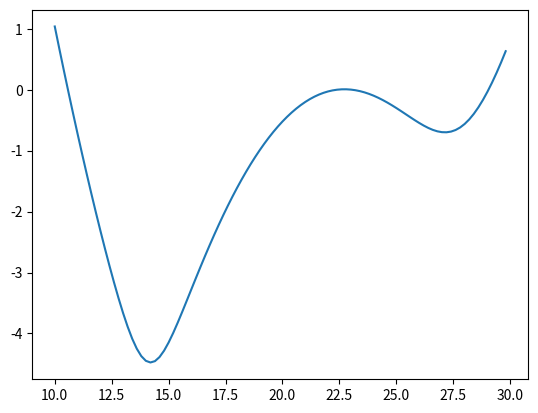

Recreate this plot in Python.
import math
import numpy as np
import scipy
import matplotlib.pyplot as plt


def phi(x: np.ndarray,
        kb_t: float,
        ks: float,
        depth: float,
        bias: float) -> np.ndarray:
    """
    Calculates Φ(A,x) that represents Double-Well Potential.
    It by the linear combination of even and odd solution of Weber equation

        Φ(A,x) = y1(A,x) + bias * y2(A,x)

    The corresponding Probability Distribution and PMF are given as

        Probability distribution Peq(x) = phi(A,x)^-2
        PMF = -Kb * T * ln(Peq(x)) = 2 * Kb * T * ln(phi(A,x))

    NOTE: x, KbT, Ks should be of matching units. Usually
    -> Å, kcal/mol, Kcal/mol/Å**2
    -> nm, pN nm, pN/nm

    :param x: the reaction coordinate as a numpy array
    :param depth: depth parameter of potential well, symbol A (dimensionless). generally in range [-0.5, 0)
    :param bias: bias parameter of double-well potential, symbol B (dimensionless)
    :param kb_t: thermal energy
    :param ks: spring constant representing curvature of energy barrier (or rigidity of optical trap)

    :return: Φ(A,x), as numpy array.
    """

    # Common terms
    _xsq: np.ndarray = np.square(x)
    _common: np.ndarray = np.exp(-(ks / (4 * kb_t)) * _xsq)

    _hyper1f1_coeff = ks / (2 * kb_t)
    _x_hyper = _hyper1f1_coeff * _xsq

    # Odd solution of weber equation
    _y1: np.ndarray = scipy.special.hyp1f1((depth / 2) + 0.25, 0.5, _x_hyper)

    if bias != 0:
        # Even solution of weber equation
        _y2: np.ndarray = bias * math.sqrt(ks / kb_t) * x * scipy.special.hyp1f1((depth / 2) + 0.75, 1.5, _x_hyper)
    else:
        _y2: np.ndarray = np.zeros(len(x))

    # Φ(A,x) = y1(A,x) + bias * y2(A,x)
    return _common * (_y1 + _y2)

    ## NOTE: Final Probability distribution Peq(x) = Φ(A,x)^-2
    # peq = 1 / np.square(_phi)


def double_well_pmf(x: np.ndarray,
                    kb_t: float,
                    ks: float,
                    depth: float,
                    bias: float) -> np.ndarray:
    """
    Helper method for calculating Potential of Mean Force (PMF) from Φ(A,x)

        PMF(x) = -KbT * ln(Peq(x)) = 2 * KbT * ln(Φ(A,x))

    {@inheritdoc phi}
    :return: Potential of Mean Force (PMF)
    """

    _phi_ax = phi(x=x,
                  kb_t=kb_t,
                  ks=ks,
                  depth=depth,
                  bias=bias)

    return 2 * kb_t * np.log(_phi_ax)


def phi_scaled(x: np.ndarray,
               kb_t: float,
               ks: float,
               depth: float,
               bias: float,
               x_offset: float = 0,
               x_scale: float = 1,
               phi_offset: float = 0,
               phi_scale: float = 1) -> np.ndarray:
    """
    Wrapper over phi(depth, bias, kb_t, ks) to support input and output transforms

    NOTE: Scaling

        x = (x * x_offset) * x_scale
        output = (Φ(A,x) + phi_offset) * phi_scale

    :param x_scale: scalar which is multiplied to the given x
    :param x_offset: scalar which is added to the scaled x
    :param phi_scale: scalar which is multiplied to the output Φ(A,x)
    :param phi_offset: scalar which is added to the scaled Φ(A,x)

    :return: Φ(A,x) after scaling, as numpy array.
    """

    # Scaling Input
    x = (x + x_offset) * x_scale

    _phi = phi(x=x,
               kb_t=kb_t,
               ks=ks,
               depth=depth,
               bias=bias)

    # return scaled output
    return (_phi + phi_offset) * phi_scale


def double_well_pmf_scaled(x: np.ndarray,
                           kb_t: float,
                           ks: float,
                           depth: float,
                           bias: float,
                           x_offset: float = 0,
                           x_scale: float = 1,
                           phi_offset: float = 0,
                           phi_scale: float = 1) -> np.ndarray:
    """
    Helper method for calculating Potential of Mean Force (PMF) from Φ(A,x). Supports input and output transforms

        PMF(x) = -KbT * ln(Peq(x)) = 2 * KbT * ln(Φ(A,x))

    {@inheritdoc phi_scaled}
    :return: Potential of Mean Force (PMF) after scaling
    """

    _phi_ax = phi_scaled(x=x,
                         kb_t=kb_t,
                         ks=ks,
                         depth=depth,
                         bias=bias,
                         x_offset=x_offset,
                         x_scale=x_scale,
                         phi_offset=phi_offset,
                         phi_scale=phi_scale)

    return 2 * kb_t * np.log(_phi_ax)


def minimize_func(func, x_start: float, x_stop: float):
    """
    Minimizes the given function within (x_start, x_stop)
    Returns the minima_x and value at minima as a tuple (min_x, func(min_x))
    """
    opt_res = scipy.optimize.minimize_scalar(func, method="bounded", bounds=(x_start, x_stop))
    return opt_res.x, opt_res.fun


def minimize_double_well_pmf(x_start: float, x_stop: float,
                             kb_t: float,
                             ks: float,
                             depth: float,
                             bias: float,
                             x_offset: float = 0,
                             x_scale: float = 1,
                             phi_offset: float = 0,
                             phi_scale: float = 1):
    """
    Minimizes double-well pmf within (x_start, x_stop)
    Returns the minima_x and pmf at minima as a tuple (min_x, min_pmf)
    """

    def _func(x):
        return double_well_pmf_scaled(x=x,
                                      kb_t=kb_t,
                                      ks=ks,
                                      depth=depth,
                                      bias=bias,
                                      x_offset=x_offset,
                                      x_scale=x_scale,
                                      phi_offset=phi_offset,
                                      phi_scale=phi_scale)

    return minimize_func(_func, x_start=x_start, x_stop=x_stop)


def main():
    Kb = 1.9872036e-3  # Boltzmann constant (kcal/mol/K) = 8.314 / (4.18 x 10-3)

    T = 300  # Temperature (K)

    A = -0.44
    bias = 0.0717  # 0: symmetric, 0.0717: un-sym
    ks = 10  # Force constant (kcal/mol/Å**2)

    # Domain (in Å)
    x = np.linspace(10, 30, 100, endpoint=False)  # [start = -1.5, stop = 1] with no scale or offset

    # phi_ax = phi_scaled(x, kb_t=Kb * T, ks=ks, depth=A, bias=bias, x_scale=1 / 10, x_scaled_offset=-19.8)  # for symmetric bistable potential

    phi_ax = phi_scaled(x, kb_t=Kb * T, ks=ks, depth=A, bias=bias, x_scale=1 / 8,
                        x_offset=-22.4)  # For un-symmetric potential

    # PMF from Probability Distribution = -KbT ln(Peq(x)) = 2 * KbT * ln(phi(A,x))
    pmf = 2 * Kb * T * np.log(phi_ax)

    print("\n#X\tPMF")
    for i in range(len(x)):
        print(f"{x[i]}\t{pmf[i]}")

    plt.plot(x, pmf)
    plt.show()


if __name__ == "__main__":
    main()
